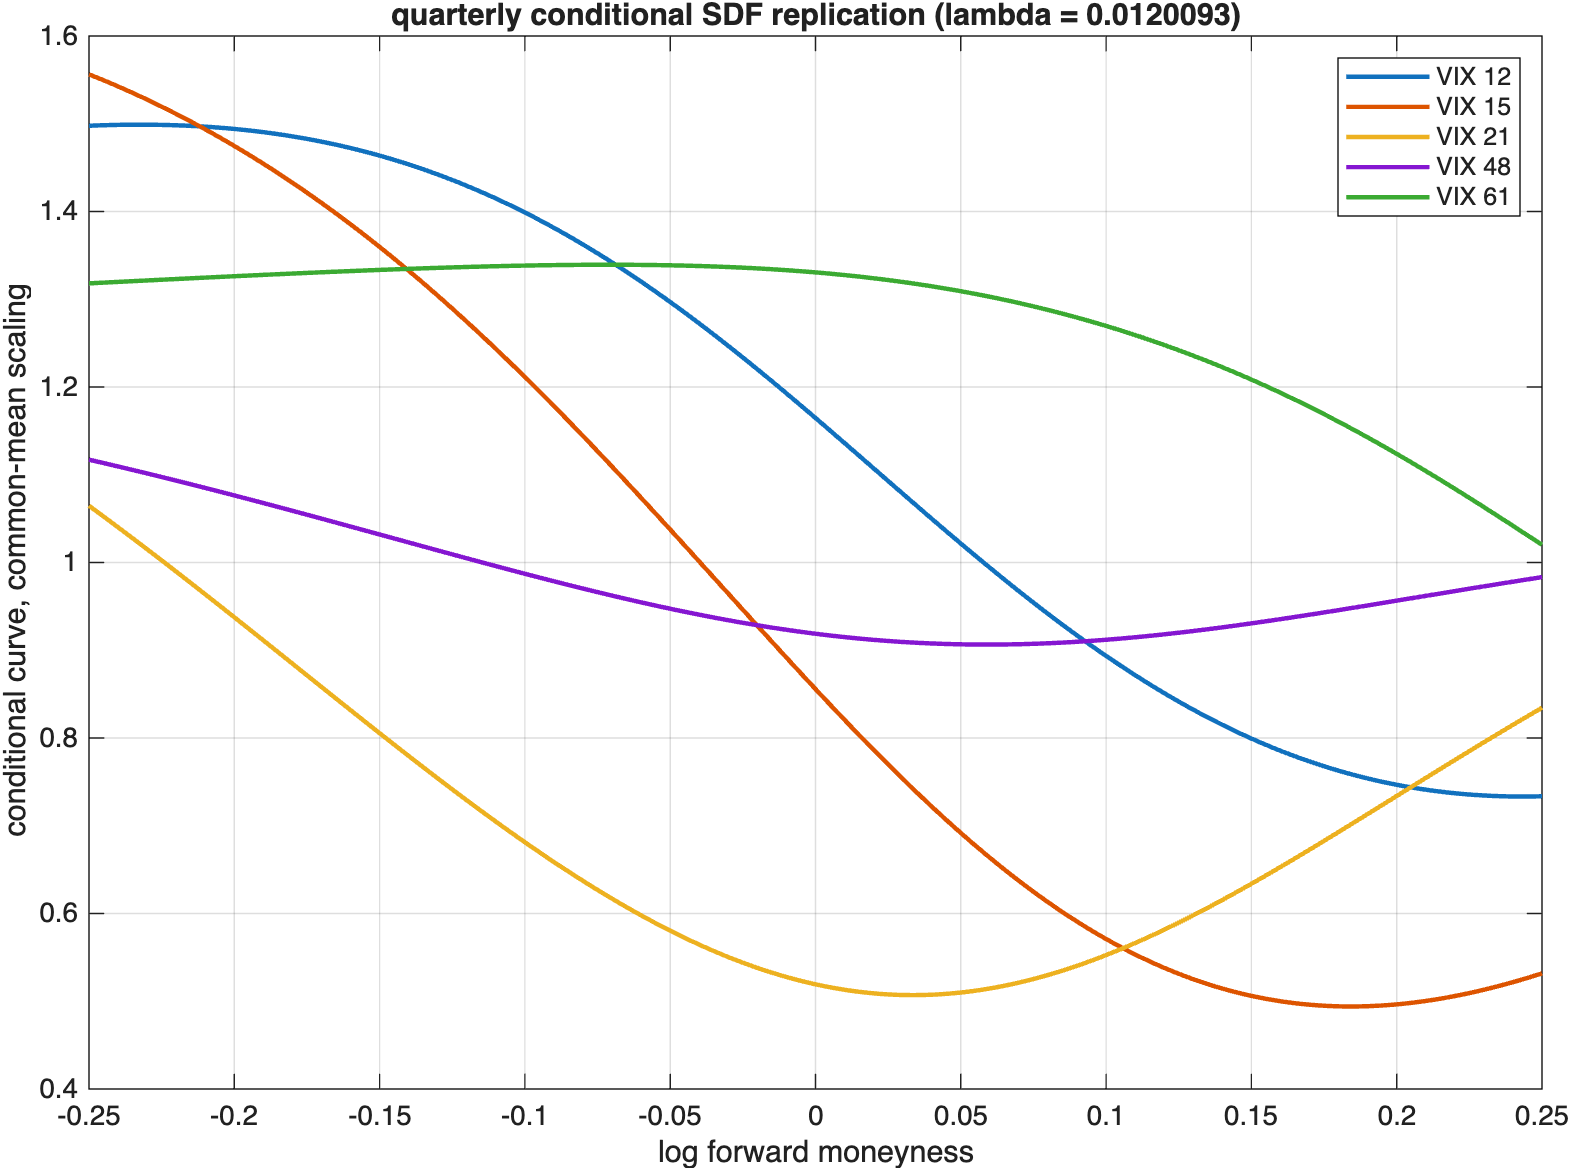

The data file committed next to this chart (first rows):
m_log, m_raw, curve_scaled_v1, curve_scaled_v2, curve_scaled_v3, curve_scaled_v4, curve_scaled_v5
-0.25, 0.7788, 1.498, 1.556, 1.065, 1.117, 1.318
-0.2483, 0.7801, 1.498, 1.554, 1.061, 1.116, 1.318
-0.2467, 0.7814, 1.498, 1.552, 1.056, 1.115, 1.319
-0.245, 0.7827, 1.498, 1.55, 1.052, 1.113, 1.319
-0.2433, 0.784, 1.498, 1.547, 1.048, 1.112, 1.319
-0.2416, 0.7853, 1.499, 1.545, 1.044, 1.111, 1.319
-0.24, 0.7867, 1.499, 1.542, 1.04, 1.109, 1.32
-0.2383, 0.788, 1.499, 1.54, 1.036, 1.108, 1.32
-0.2366, 0.7893, 1.499, 1.538, 1.032, 1.107, 1.32
-0.2349, 0.7906, 1.499, 1.535, 1.028, 1.105, 1.321
-0.2333, 0.7919, 1.499, 1.533, 1.023, 1.104, 1.321
-0.2316, 0.7933, 1.499, 1.53, 1.019, 1.103, 1.321
-0.2299, 0.7946, 1.499, 1.527, 1.015, 1.101, 1.321
-0.2283, 0.7959, 1.499, 1.525, 1.011, 1.1, 1.322
-0.2266, 0.7972, 1.499, 1.522, 1.006, 1.099, 1.322
-0.2249, 0.7986, 1.499, 1.519, 1.002, 1.097, 1.322
-0.2232, 0.7999, 1.499, 1.517, 0.9979, 1.096, 1.323
-0.2216, 0.8013, 1.498, 1.514, 0.9936, 1.095, 1.323
-0.2199, 0.8026, 1.498, 1.511, 0.9893, 1.093, 1.323
-0.2182, 0.8039, 1.498, 1.508, 0.985, 1.092, 1.323
-0.2166, 0.8053, 1.498, 1.505, 0.9807, 1.09, 1.324
-0.2149, 0.8066, 1.498, 1.502, 0.9764, 1.089, 1.324
-0.2132, 0.808, 1.497, 1.499, 0.9721, 1.088, 1.324
-0.2115, 0.8093, 1.497, 1.496, 0.9677, 1.086, 1.324
-0.2099, 0.8107, 1.497, 1.493, 0.9634, 1.085, 1.325
-0.2082, 0.812, 1.496, 1.49, 0.959, 1.083, 1.325
-0.2065, 0.8134, 1.496, 1.487, 0.9547, 1.082, 1.325
-0.2048, 0.8148, 1.495, 1.484, 0.9503, 1.081, 1.325
-0.2032, 0.8161, 1.495, 1.481, 0.9459, 1.079, 1.326
-0.2015, 0.8175, 1.495, 1.478, 0.9415, 1.078, 1.326
-0.1998, 0.8189, 1.494, 1.474, 0.9372, 1.076, 1.326
-0.1982, 0.8202, 1.493, 1.471, 0.9328, 1.075, 1.327
-0.1965, 0.8216, 1.493, 1.468, 0.9284, 1.073, 1.327
-0.1948, 0.823, 1.492, 1.464, 0.9239, 1.072, 1.327
-0.1931, 0.8244, 1.492, 1.461, 0.9195, 1.07, 1.327
-0.1915, 0.8257, 1.491, 1.458, 0.9151, 1.069, 1.328
-0.1898, 0.8271, 1.49, 1.454, 0.9107, 1.068, 1.328
-0.1881, 0.8285, 1.49, 1.45, 0.9063, 1.066, 1.328
-0.1865, 0.8299, 1.489, 1.447, 0.9018, 1.065, 1.328
-0.1848, 0.8313, 1.488, 1.443, 0.8974, 1.063, 1.329
-0.1831, 0.8327, 1.487, 1.44, 0.893, 1.062, 1.329
-0.1814, 0.8341, 1.486, 1.436, 0.8885, 1.06, 1.329
-0.1798, 0.8355, 1.485, 1.432, 0.8841, 1.059, 1.329
-0.1781, 0.8369, 1.485, 1.429, 0.8797, 1.057, 1.33
-0.1764, 0.8383, 1.484, 1.425, 0.8752, 1.056, 1.33
-0.1747, 0.8397, 1.483, 1.421, 0.8708, 1.054, 1.33
-0.1731, 0.8411, 1.482, 1.417, 0.8664, 1.053, 1.33
-0.1714, 0.8425, 1.481, 1.413, 0.8619, 1.051, 1.331
-0.1697, 0.8439, 1.479, 1.409, 0.8575, 1.05, 1.331
-0.1681, 0.8453, 1.478, 1.405, 0.8531, 1.048, 1.331
-0.1664, 0.8467, 1.477, 1.401, 0.8486, 1.047, 1.331
-0.1647, 0.8481, 1.476, 1.397, 0.8442, 1.045, 1.331
-0.163, 0.8496, 1.475, 1.393, 0.8398, 1.044, 1.332
-0.1614, 0.851, 1.473, 1.389, 0.8354, 1.042, 1.332
-0.1597, 0.8524, 1.472, 1.385, 0.831, 1.041, 1.332
-0.158, 0.8538, 1.471, 1.38, 0.8266, 1.039, 1.332
-0.1564, 0.8553, 1.469, 1.376, 0.8222, 1.038, 1.333
-0.1547, 0.8567, 1.468, 1.372, 0.8178, 1.036, 1.333
-0.153, 0.8581, 1.466, 1.368, 0.8134, 1.035, 1.333
-0.1513, 0.8596, 1.465, 1.363, 0.809, 1.033, 1.333
... 240 more rows
